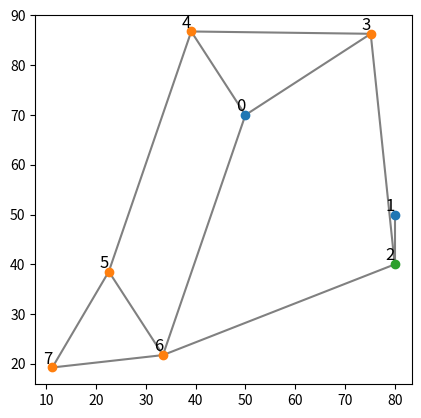

The script that saved this image:
import math
import numpy as np
import matplotlib.pyplot as plt
import matplotlib.animation as animation


class LinkageSimulator:
    # This is a class to define a mechanical linkage system. 
    # All modifications should be done through API calls to ensure everything is referenced correctly
    def __init__(self):
        # Dictionary to hold joints
        self.joints = {}
        self.current_id = 0
        self.linkage_list = []


    def new_joint(self, type="passive", coordinates=None, motor_linkage=None, motor_parent=None):
        
        if type == "passive":
            if coordinates and not is_tuple_of_two_numbers(coordinates):
                raise ValueError('coordinates must be a tuple with 2 numbers')
            joint = Joint(type=type, coordinates=coordinates)

        elif type == "static":
            if not is_tuple_of_two_numbers(coordinates):
                raise ValueError('coordinates must be a tuple with 2 numbers')
            joint = Joint(type=type, coordinates=coordinates)

        elif type == "motor":
            joint = Joint(type=type, motor_linkage=motor_linkage, motor_parent=motor_parent)
        else:
            raise ValueError('type must be either "passive", "static" or "motor"')
        
        index = self.current_id
        self.current_id += 1
        self.joints.update({index: joint})

        if type == "motor":
            self.add_link(index, motor_parent, motor_linkage)

        return index
    
    def add_link(self, joint_1, joint_2, length):
        # Adds a link between the nodes representing the specified joints. These are then used to calculate the closed form solution
        j1 = self.joints[joint_1]
        j2 = self.joints[joint_2]

        j1.linkages.append((joint_2, length))
        j2.linkages.append((joint_1, length))

        self.linkage_list.append((joint_1, joint_2))
    
    def print_joints(self):
        print(self.joints)

    def display(self):
        self.fig, self.ax = plt.subplots()
        self.update_fig()
        plt.show()

    def update_fig(self):
        # Plot static joints
        x_values = []
        y_values = []
        indexes = []
        
        for (id, joint) in self.joints.items():
            if joint.type == "static":
                (x, y) = joint.coordinates
                x_values.append(x)
                y_values.append(y)
                indexes.append(id)
                self.ax.text(x, y, str(id), fontsize=12, ha='right', va='bottom')
        
        self.ax.scatter(x_values, y_values,zorder=2)
        
        # Plot passive joints
        x_values = []
        y_values = []
        indexes = []
        
        for (id, joint) in self.joints.items():
            if joint.type == "passive":
                (x, y) = joint.coordinates
                x_values.append(x)
                y_values.append(y)
                indexes.append(id)
                self.ax.text(x, y, str(id), fontsize=12, ha='right', va='bottom')
        
        self.ax.scatter(x_values, y_values, zorder=2)

        # Plot motors
        x_values = []
        y_values = []
        indexes = []
        
        for (id, joint) in self.joints.items():
            if joint.type == "motor":
                (x, y) = joint.coordinates
                x_values.append(x)
                y_values.append(y)
                indexes.append(id)
                self.ax.text(x, y, str(id), fontsize=12, ha='right', va='bottom')
        
        self.ax.scatter(x_values, y_values, zorder=2)
        
        # Plot linkages
        for (j1_id, j2_id) in self.linkage_list:
            j1 = self.joints[j1_id]
            j2 = self.joints[j2_id]
            x_values = [j1.coordinates[0], j2.coordinates[0]]
            y_values = [j1.coordinates[1], j2.coordinates[1]]
            
            self.ax.plot(x_values, y_values, color="grey",zorder=1)

        self.ax.set_aspect('equal')

    def update_animation(self, frame):
        self.calculate_closed_form_kinematics(motor_angle=frame*2*math.pi/100)
        self.ax.clear()
        self.update_fig()
        self.ax.set_ylim(0,100)
        self.ax.set_xlim(0,90)
    
    def animate(self):
        self.fig, self.ax = plt.subplots()
        self.update_fig()

        ani = animation.FuncAnimation(self.fig, self.update_animation, frames=100)
        
        plt.show()

    def calculate_closed_form_kinematics(self, motor_angle=0):
        # Start off by setting the defined state of all passive nodes to False.
        defined_joint_cnt = 0

        for j in self.joints.values():
            if j.type == "passive":
                j.defined = False
            
            elif j.type == "static":
                j.defined = True
                defined_joint_cnt += 1
            
            elif j.type == "motor":
                anker = self.joints[j.motor_parent]
                motor_x = anker.coordinates[0] + j.motor_linkage*math.cos(motor_angle)
                motor_y = anker.coordinates[1] + j.motor_linkage*math.sin(motor_angle)
                j.coordinates = (motor_x, motor_y)
                j.defined = True
                defined_joint_cnt += 1
        
        while defined_joint_cnt < len(self.joints):
            # Go through all joints, and for those that have 2 defined neighbours, calculate position
            for (id, joint) in self.joints.items():
                # Do not check if joint location is defined
                if joint.defined:
                    continue
                
                # Check how many neighbors are defined
                defined_neighbours = []
                for (neighbour_id, length)  in joint.linkages:
                    if self.joints[neighbour_id].defined:
                        defined_neighbours.append((neighbour_id, length))
                
                if len(defined_neighbours) < 2:
                    continue
                elif len(defined_neighbours) > 2:
                    raise ValueError("Structure is overconstrained and thus invalid")
                else:
                    # Go from IDs to the objects
                    j1 = self.joints[defined_neighbours[0][0]]
                    j2 = self.joints[defined_neighbours[1][0]]

                    # Get the linkage lengths
                    r1 = defined_neighbours[0][1]
                    r2 = defined_neighbours[1][1]
                    
                    # Extract coordinates
                    (x1, y1) = j1.coordinates
                    (x2, y2) = j2.coordinates

                    intersection_points = circle_intersection(x1, y1, r1, x2, y2, r2)
                    if not intersection_points:
                        raise ValueError("Linkage Structure does not work.")
                    # print(intersection_points)

                    # Check if the joint has coordinates defined if so pick the intersection point closer to the coordinate
                    if joint.coordinates is not None:
                        # Calculate distance between coordinate estimate and intersection points
                        d1 = (joint.coordinates[0]-intersection_points[0][0])**2 + (joint.coordinates[1]-intersection_points[0][1])**2
                        d2 = (joint.coordinates[0]-intersection_points[1][0])**2 + (joint.coordinates[1]-intersection_points[1][1])**2

                        if d1 < d2:
                            defined_coordinates = intersection_points[0]
                        else:
                            defined_coordinates = intersection_points[1]
                    else:
                        # If we do not have coordinate estimates, just pick the one above.
                        defined_coordinates = intersection_points[1]
                    
                    joint.coordinates = defined_coordinates
                    joint.defined = True
                    defined_joint_cnt += 1

            

class Joint:
    # This class defines a joint in a Linkage Simulator.
    # Parameters:
    #   Type:           either "passive", "static" or "motor"
    #   coordinates:    Forces position for "static" type joints. Suggests position for "passive" type joints.
    #   motor_linkage:  Only used for "motor" type joints. Defines the length of the linkage from the motors parent to the motor joint.
    #   motor_parent:   Only used for "motor" type joints.Defines the ID of the joint which the motor joint rotates around.
    def __init__(self, type="passive", coordinates=None, motor_linkage=None, motor_parent=None):
        self.type = type
        self.coordinates = coordinates
        self.motor_linkage = motor_linkage
        self.motor_parent = motor_parent
        self.linkages = []
        self.defined = False

def is_tuple_of_two_numbers(variable):
    # Helper function to check if a variable is a tuple with 2 numbers
    if isinstance(variable, tuple) and len(variable) == 2:
        return all(isinstance(i, (int, float)) for i in variable)
    return False

def circle_intersection(x1, y1, r1, x2, y2, r2):
    # Calculate the distance between the centers
    d = math.sqrt((x2 - x1)**2 + (y2 - y1)**2)

    # Check if there is an intersection
    if d > r1 + r2:  # No intersection: the circles are too far apart
        return None
    if d < abs(r1 - r2):  # No intersection: one circle is inside the other
        return None
    if d == 0 and r1 == r2:  # Infinite number of intersection points: circles are identical
        return None

    # Find the point where the line through the circle intersection points crosses the line between the circle centers
    a = (r1**2 - r2**2 + d**2) / (2 * d)
    h = math.sqrt(r1**2 - a**2)

    # Point P2 is the point where the line through the intersection points crosses the line between the centers
    x3 = x1 + a * (x2 - x1) / d
    y3 = y1 + a * (y2 - y1) / d

    # Calculate the offset of the intersection points from point P2
    x4_1 = x3 + h * (y2 - y1) / d
    y4_1 = y3 - h * (x2 - x1) / d

    x4_2 = x3 - h * (y2 - y1) / d
    y4_2 = y3 + h * (x2 - x1) / d

    return (x4_1, y4_1), (x4_2, y4_2)

def norm_2(x,y):
    return math.sqrt(x**2 + y**2)


if __name__ == "__main__":
    LS = LinkageSimulator()
    # Defining joints
    anchor_left = LS.new_joint("static", coordinates=(50,70))
    anchor_right = LS.new_joint("static", coordinates=(70+10,60-10))
    motor = LS.new_joint("motor", motor_linkage=10, motor_parent=anchor_right)
    passive_1 = LS.new_joint("passive", coordinates=(30,100))
    passive_2 = LS.new_joint("passive", coordinates=(10,70))
    passive_3 = LS.new_joint("passive", coordinates=(20,20))
    passive_4 = LS.new_joint("passive", coordinates=(40,20))
    passive_5 = LS.new_joint("passive", coordinates=(30,0))

    # passive_1 = LS.new_joint("passive")
    # passive_2 = LS.new_joint("passive")
    # passive_3 = LS.new_joint("passive")
    # passive_4 = LS.new_joint("passive")
    # passive_5 = LS.new_joint("passive")
    # Defining connections
    LS.add_link(anchor_left, passive_1, 30)
    LS.add_link(motor, passive_1, norm_2(40,40)-10)
    LS.add_link(anchor_left, passive_2, 20)
    LS.add_link(passive_2, passive_1, norm_2(20,30))
    LS.add_link(passive_3, passive_2, norm_2(50,10))
    LS.add_link(anchor_left, passive_4, norm_2(50,10))
    LS.add_link(passive_3, passive_4, 20)
    LS.add_link(passive_3, passive_5, norm_2(20,10))
    LS.add_link(passive_4, passive_5, norm_2(20,10))
    LS.add_link(passive_4, motor, norm_2(30,40))

    

    print(f"anchor_left index: {anchor_left}, anchor_right index: {anchor_right}")
    
    LS.calculate_closed_form_kinematics(motor_angle=3*math.pi/2)

    # LS.display()
    LS.animate()